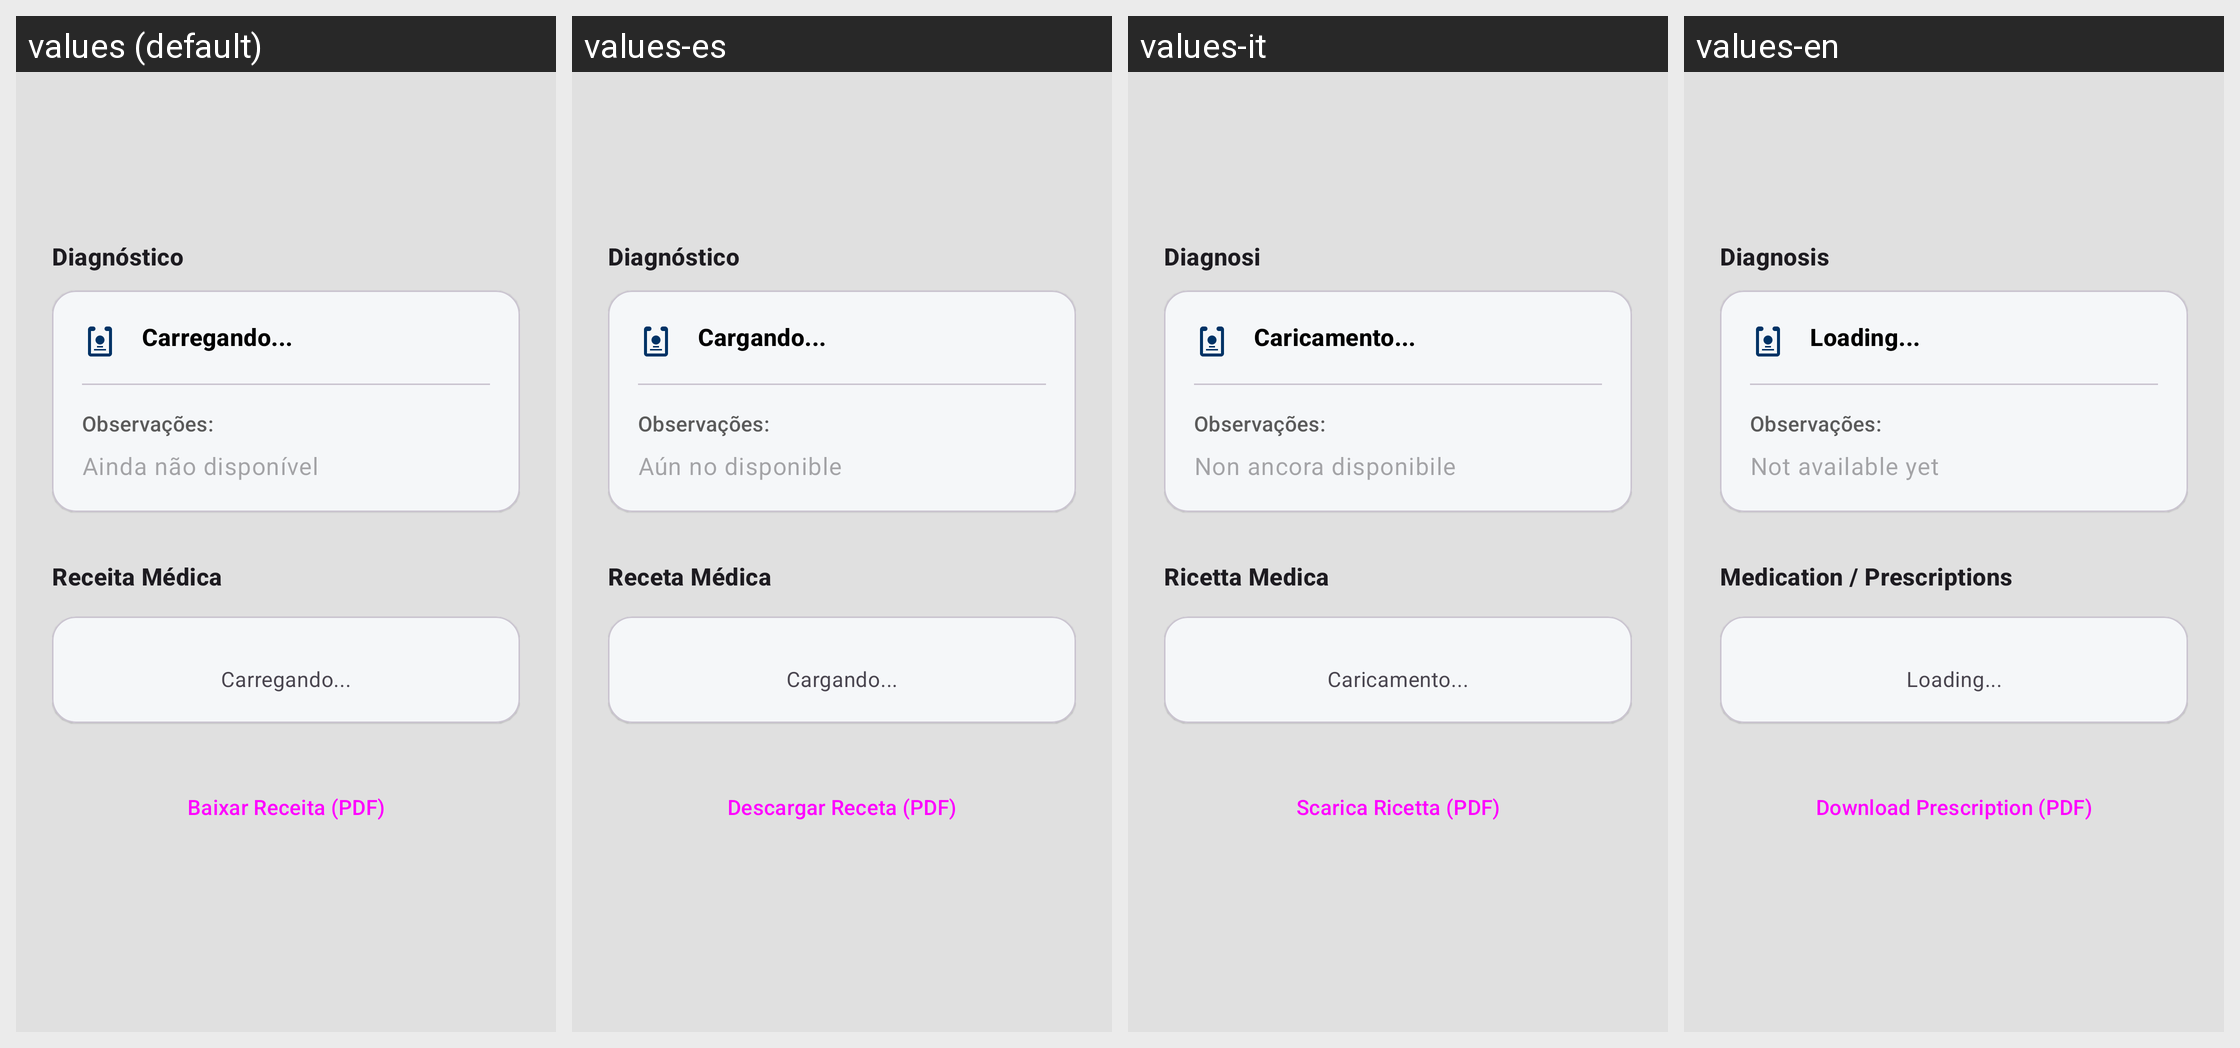

Strings drawn on this Android screen and how each of the app's shown locales translates them:
Android screen res/layout/fragment_pos_consulta.xml rendered under 4 locales, left to right: values (default), values-es, values-it, values-en. Device: Nexus 5 (rendered at 1080×1920; each locale shown at half size, 540×960, under a caption strip naming it); theme Theme.AgenPet.
Other locales in the repository, not shown: values-de, values-fr, values-ja, values-zh.
Strings drawn on this screen, with the default value and each locale's value (text and hints the layout hard-codes, and strings that could not be matched under every locale, appear in the picture but are not listed):

label_diagnostico
  values: Diagnóstico
  values-es: Diagnóstico
  values-it: Diagnosi
  values-en: Diagnosis

label_carregando
  values: Carregando...
  values-es: Cargando...
  values-it: Caricamento...
  values-en: Loading...

label_aguardando_dados
  values: Ainda não disponível
  values-es: Aún no disponible
  values-it: Non ancora disponibile
  values-en: Not available yet

label_prescricao
  values: Receita Médica
  values-es: Receta Médica
  values-it: Ricetta Medica
  values-en: Medication / Prescriptions

btn_baixar_pdf
  values: Baixar Receita (PDF)
  values-es: Descargar Receta (PDF)
  values-it: Scarica Ricetta (PDF)
  values-en: Download Prescription (PDF)
